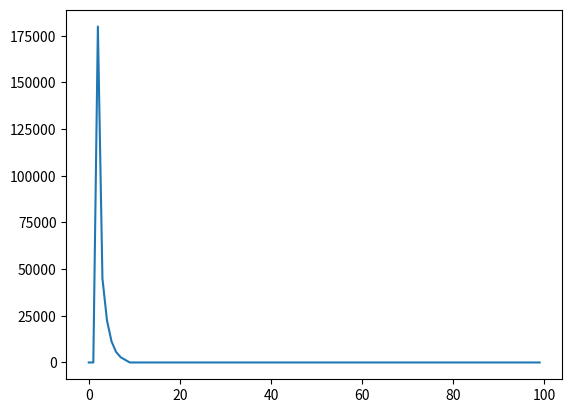

Source code (Python):
# -*- coding: utf-8 -*-
"""Generate cosmic hits."""

import numpy as np


def cosmic_hits(image_frame, cr_rate, frametime, pixel_pitch, max_val):
    """Generate cosmic hits.

    This function does not return the values of the cosmics; instead it returns
    the electron map which occurs as a result of the photelectric effect when
    the cosmics strike the detector. This allows the user to ignore the
    physical properties of the cosmics and focus only on their effect on the
    detector. This is especially helpful when setting max_val greater than the
    full well capacity, as it allows the user to create saturated cosmics.

    Parameters
    ----------
    image_frame : array_like
        Image area frame (e-).
    cr_rate : float
        Cosmic ray rate (hits/cm^2/s).
    frametime : float
        Frame time (s).
    pixel_pitch : float
        Distance between pixel centers (m).
    max_val : float
        Maximum value of cosmic hit (e-).

    Returns
    -------
    image_frame : array_like
        Image area frame with cosmics added (e-).

    """
    if cr_rate > 0:
        # Find number of hits/frame
        nr, nc = image_frame.shape
        framesize = (nr*pixel_pitch * nc*pixel_pitch) / 10**-4  # cm^2
        hits_per_second = cr_rate * framesize
        hits_per_frame = int(round(hits_per_second * frametime))

        # Generate hit locations
        # Describe each hit as a gaussian centered at (hit_row, hit_col) and having
        # a radius of hit_rad chosen between cr_min_radius and cr_max_radius
        cr_min_radius = 0
        cr_max_radius = 2
        hit_row = np.random.uniform(low=0, high=nr-1, size=hits_per_frame)
        hit_col = np.random.uniform(low=0, high=nc-1, size=hits_per_frame)
        hit_rad = np.random.uniform(low=cr_min_radius, high=cr_max_radius,
                                    size=hits_per_frame)

        # Create hits
        for i in range(hits_per_frame):
            # Get pixels where cosmic lands
            min_row = max(np.floor(hit_row[i] - hit_rad[i]).astype(int), 0)
            max_row = min(np.ceil(hit_row[i] + hit_rad[i]).astype(int), nr-1)
            min_col = max(np.floor(hit_col[i] - hit_rad[i]).astype(int), 0)
            max_col = min(np.ceil(hit_col[i] + hit_rad[i]).astype(int), nc-1)
            cols, rows = np.meshgrid(np.arange(min_col, max_col+1),
                                    np.arange(min_row, max_row+1))

            # Create gaussian
            sigma = 0.5
            a = 1 / (np.sqrt(2*np.pi) * sigma)
            b = 2 * sigma**2
            cosm_section = a * np.exp(-((rows-hit_row[i])**2 + (cols-hit_col[i])**2) / b)

            # Scale by maximum value
            cosm_section = cosm_section / np.max(cosm_section) * max_val

            # Add cosmic to frame
            image_frame[min_row:max_row+1, min_col:max_col+1] += cosm_section

    return image_frame


def sat_tails(serial_frame, full_well_serial):
    """Simulate tails created by serial register saturation.

    This is most prevalent in cosmic hits.

    Parameters
    ----------
    serial_frame : array_like
        Serial register frame (e-).
    full_well_serial : float
        Serial (gain) register full well capacity (e-).

    """
    overflow = 0.
    overflow_i = 0.
    for i, pix in enumerate(serial_frame):
        serial_frame[i] += _set_tail_val(overflow, overflow_i, i)

        if serial_frame[i] > full_well_serial:
            overflow = serial_frame[i] - full_well_serial
            overflow_i = i

    return serial_frame


def _set_tail_val(overflow, overflow_i, i):
    # Some of excess above FWC is captured by traps in gain register, some lost to substrate
    relative_i = i+1 - overflow_i
    # Fraction of excess above FWC spread across downstream pixels is Sum(1/2**n) 
    # for n=1 to some potentially high number, so the sum never exceeds 1.
    # Perhaps more realistic is Sum(1/3**n) or some other series, but this sum 
    # is good b/c it gives worst case scenario basically, with the most charge
    # retained and distributed.  But we do cut off at some point for surface traps 
    # (when tail_val < 1000). 
    try: 
        tail_val = overflow * 1 / (2**(relative_i-1))
    except:
        tail_val = 0 # relative_i is too large in this case, resulting in overflow error, so tail value is negligible and set to 0.
    if tail_val < 1000:
        tail_val = 0

    return tail_val


if __name__ == '__main__':
    import matplotlib.pyplot as plt

    full_well_serial = 90000

    row = np.ones(100)
    row[2] = full_well_serial * 2

    tail_row = sat_tails(row, full_well_serial)

    plt.figure()
    plt.plot(tail_row)
    plt.show()
